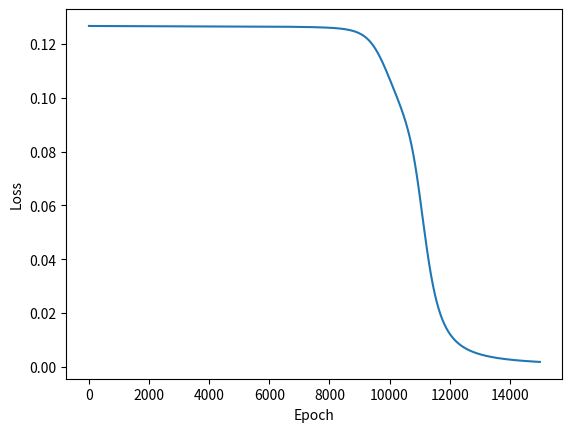

Write the Python code that produced this figure.
import time
import numpy as np
import matplotlib.pyplot as plt


def sigmoid(z):
    return 1 / (1 + np.exp(-z))


def dsigmoid(z):
    return z * (1 - z)


class BP:
    def __init__(self, input_layer, hidden_layer, epoch, lr):
        self.input_layer = input_layer
        self.hidden_layer = hidden_layer
        self.epoch = epoch
        self.lr = lr

        self.weight1 = np.random.uniform(-0.5, 0.5, (input_layer, hidden_layer))
        self.weight2 = np.random.uniform(-0.5, 0.5, (hidden_layer, 1))

        self.bias1 = np.zeros((1, hidden_layer))
        self.bias2 = np.zeros((1, 1))

    def lossfunc(self, y, y_hat):
        loss = np.mean(0.5 * (y - y_hat) ** 2)
        return loss

    def forward(self, X):
        H = np.dot(X.T, self.weight1) + self.bias1
        hidden_out = sigmoid(H)
        out = np.dot(hidden_out, self.weight2) + self.bias2
        y_hat = sigmoid(out)
        return y_hat, hidden_out

    def backword(self, x, y, y_hat, hidden_out):
        pianLy_hat = y_hat - y
        pianLb2 = pianLy_hat * dsigmoid(y_hat)
        pianLW2 = np.dot(hidden_out.T, pianLb2)
        pianLb1 = np.dot(pianLb2, self.weight2.T) * dsigmoid(hidden_out)
        pianLW1 = np.dot(x, pianLb1)

        self.weight1 -= self.lr * pianLW1
        self.weight2 -= self.lr * pianLW2
        self.bias1 -= self.lr * pianLb1
        self.bias2 -= self.lr * pianLb2

    def train(self, inp, out):
        loss = []
        for i in range(self.epoch):
            epoch_loss = 0.0
            for (x, target) in zip(inp, out):
                x = x.reshape(-1, 1)
                y_hat, hidden_out = self.forward(x)
                self.backword(x, target, y_hat, hidden_out)
                epoch_loss += self.lossfunc(target, y_hat)

            loss.append(epoch_loss / len(inp))

            if i % 1000 == 0:
                print(f"Epoch: {str(i).ljust(5)} | Loss: {str(loss[-1]).ljust(18)}")

        return loss


    def test(self, inp):
        result = []
        for x in inp:
            x = x.reshape(-1, 1)
            y_hat, hidden_out = self.forward(x)
            result.append(y_hat)
        return np.round(result)



# 定义训练数据和测试数据
train_x = np.array([[0, 0], [0, 1], [1, 0], [1, 1]])
train_y = np.array([[0], [1], [1], [0]])
test_data = np.array([[0, 0], [0, 1], [1, 0], [1, 1]])

start_time = time.time()
Net = BP(2, 4, epoch=15000, lr=0.1)
losses = Net.train(train_x, train_y)
end_time = time.time()
training_time = end_time - start_time
print(f"Training Time: {training_time:.2f} seconds")

# 修改部分连接权值
# Net.weight1[0][1] = 0
# Net.weight1[0][2] = 0

prediction = Net.test(test_data)
print("Predictions:")
print(prediction)
plt.plot(losses)
plt.xlabel('Epoch')
plt.ylabel('Loss')
plt.show()
